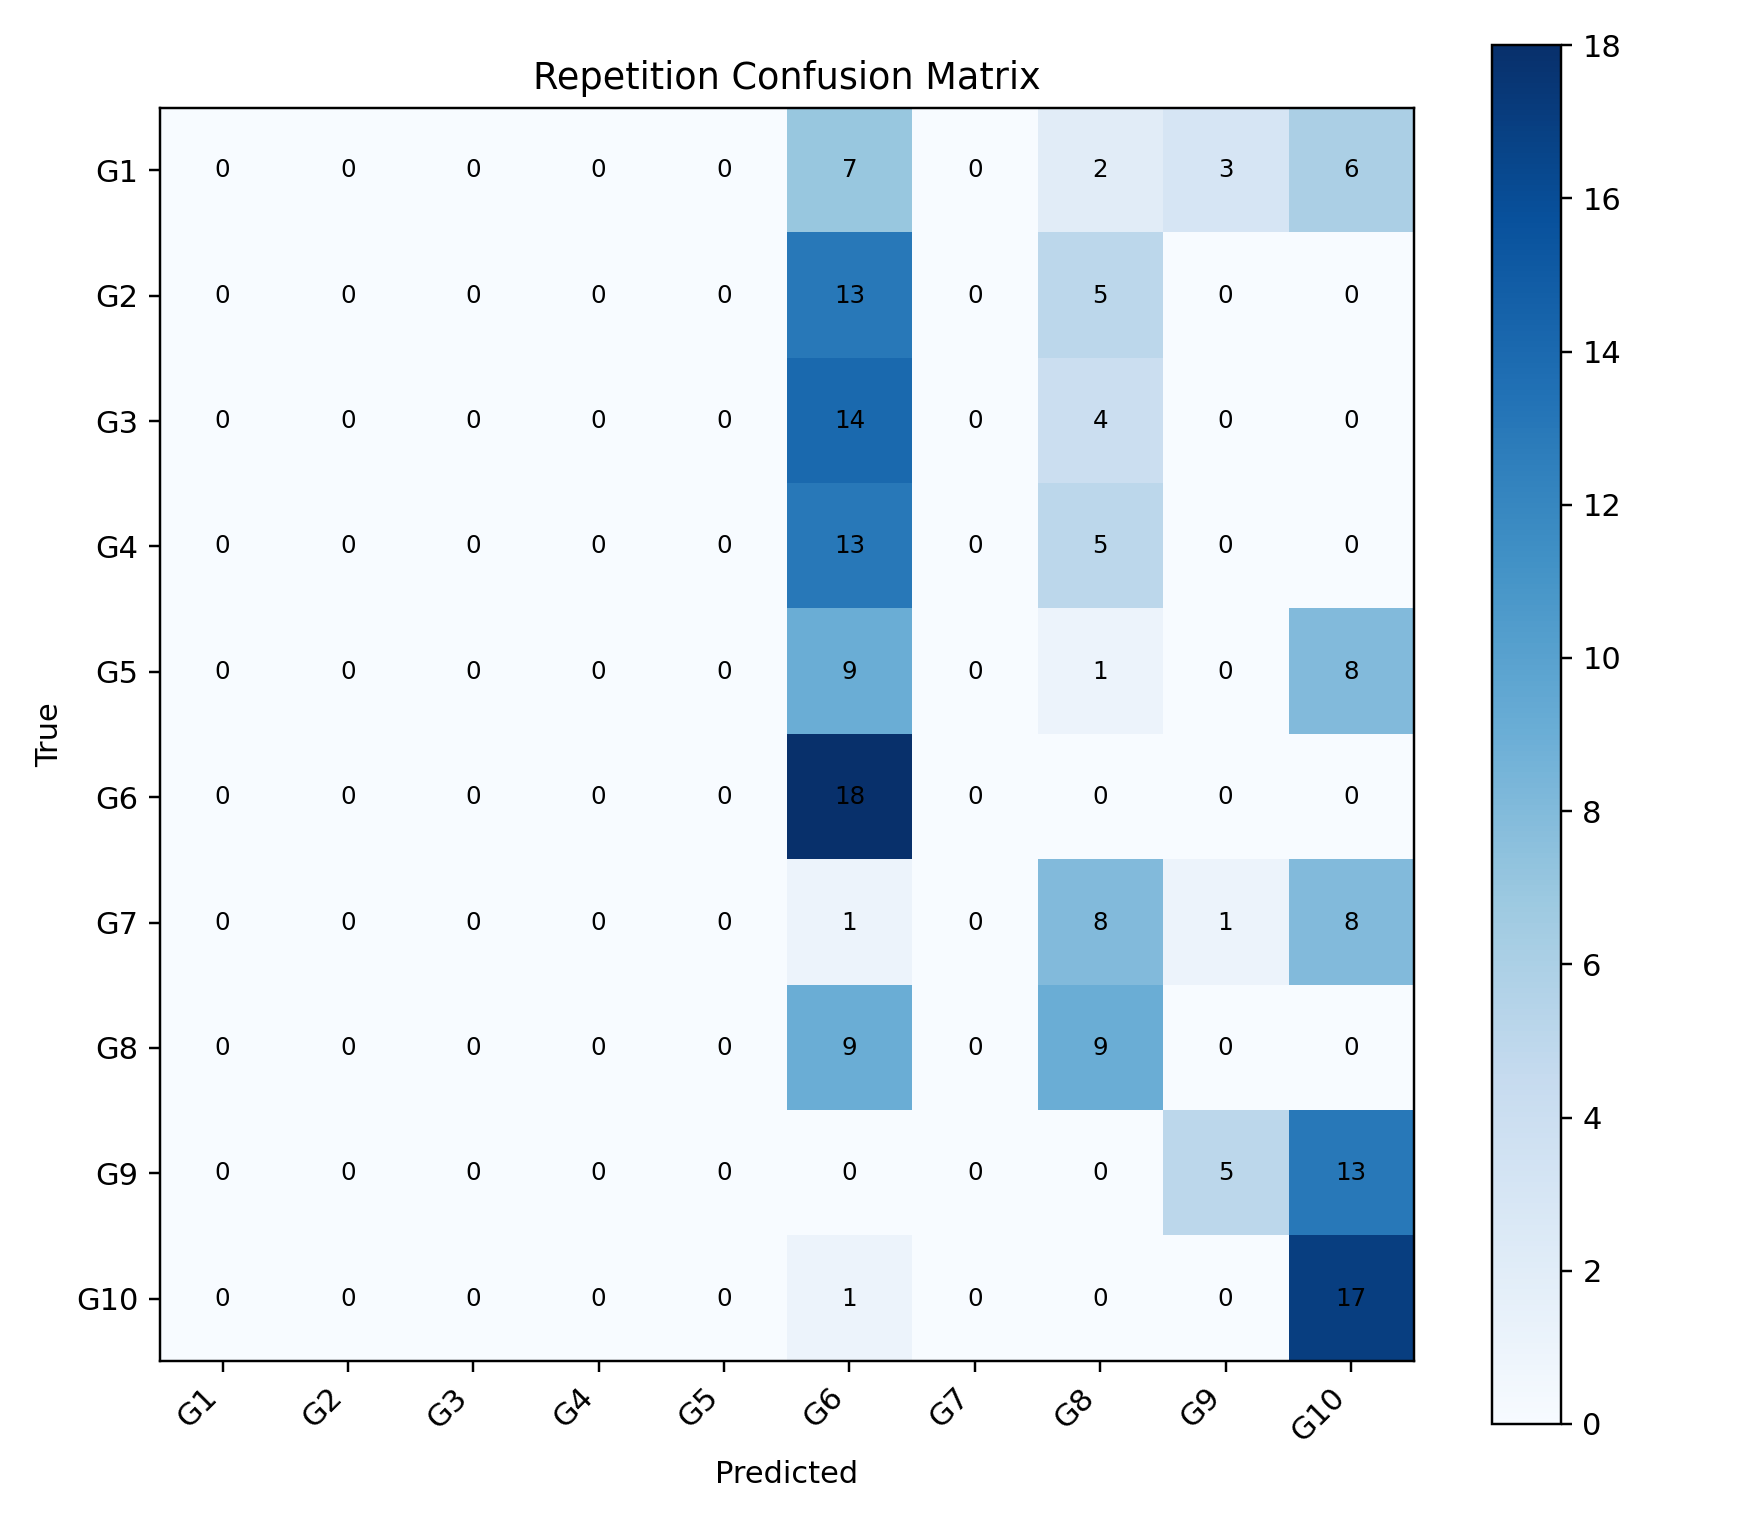

Source data for this figure (header and first rows):
, G1, G2, G3, G4, G5, G6, G7, G8, G9, G10
G1, 0, 0, 0, 0, 0, 7, 0, 2, 3, 6
G2, 0, 0, 0, 0, 0, 13, 0, 5, 0, 0
G3, 0, 0, 0, 0, 0, 14, 0, 4, 0, 0
G4, 0, 0, 0, 0, 0, 13, 0, 5, 0, 0
G5, 0, 0, 0, 0, 0, 9, 0, 1, 0, 8
G6, 0, 0, 0, 0, 0, 18, 0, 0, 0, 0
G7, 0, 0, 0, 0, 0, 1, 0, 8, 1, 8
G8, 0, 0, 0, 0, 0, 9, 0, 9, 0, 0
G9, 0, 0, 0, 0, 0, 0, 0, 0, 5, 13
G10, 0, 0, 0, 0, 0, 1, 0, 0, 0, 17
